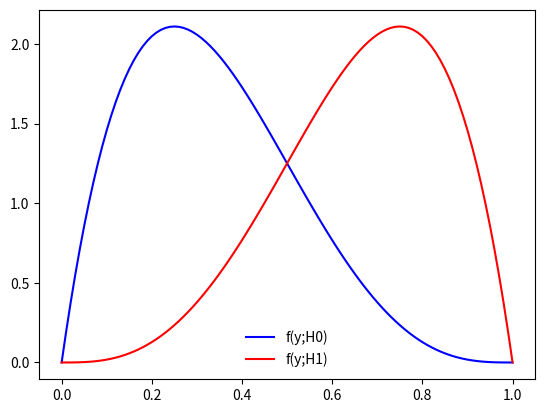

Python code for this plot: (Note: this script raises an exception after producing the figure.)
import matplotlib.pyplot as plt
import numpy as np
from scipy.stats import bernoulli
from scipy.stats import beta

a = 2
b = 4
y = np.arange(0,1.01,0.01)

fig, ax = plt.subplots(1, 1)
ax.plot(y, beta.pdf(y, a, b), 'b-', label='f(y;H0)')
ax.plot(y, beta.pdf(y, b, a), 'r-', label='f(y;H1)')
ax.legend(loc='best', frameon=False)
plt.show()

import pandas as pd

identities_df = pd.DataFrame.from_csv("ecen662names.csv")
salt = 0
sample_size = 1000

for number, item in identities_df[['GITHUB','UIN']].iterrows():
    myseed = item[1] + salt
    np.random.seed(myseed)
    path = "../Students/" + item[0] + "/Test1/"
    
    Z = bernoulli.rvs(0.25, size=sample_size)
    Y0 = beta.rvs(a, b, size=sample_size)
    Y1 = beta.rvs(b, a, size=sample_size)
    Y = [h0*(1-h) + h1*h for h,h0,h1 in zip(Z,Y0,Y1)]

    source_df = pd.DataFrame({'Y0':Y0, 'Y1':Y1, 'Y':Y, 'Z':Z})
    sample_df = pd.DataFrame({'Y':Y})

    #print(source_df)
    #source_df.to_csv(path + "TruthSet1.csv")

    #print(sample_df)
    print("git add " + path + "Data1Set1_" + item[0] + ".csv")
    sample_df.to_csv(path + "Data1Set1_" + item[0] + ".csv")


#Y_hat = (sample_df > 0.25)
#Y_hat['Y'] = Y_hat['Y'].map({False: 0, True: 1})

#Y_hat.to_csv("Answer1.csv")